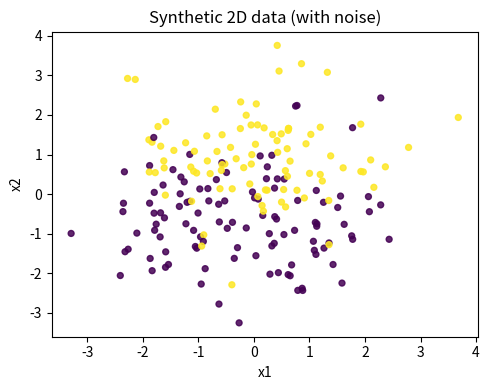

Write Python code to recreate this figure.
from unicodedata import normalize
import numpy as np
import pandas as pd
from pandas._libs.hashtable import value_count
import matplotlib.pyplot as plt


class TreeNode:
    def __init__(self, cond, feature, lvl):
        # condition is a number value which split on
        # left is the true path
        self.condition = cond
        self.condition_feature = feature
        self.level = lvl
        self.prediction = None
        self.left = None
        self.right = None

    def next(self, x_i):
        # test with condition and return the next node approprietly
        return (
            self.left if (x_i[self.condition_feature] < self.condition) else self.right
        )


def find_split_ig(df, label):
    if len(df) == 0:
        return None, None, None
    X = df.drop(columns=[label])
    candidates = []
    for col in X.columns:
        sorted_vals = np.sort(df[col].to_numpy())
        midpoints = [(a + b) / 2 for a, b in zip(sorted_vals, sorted_vals[1:])]
        if not midpoints:
            continue
        ig = []
        for point in midpoints:
            left_mask = df[col] < point
            right_mask = ~left_mask
            p_left = (left_mask).mean()
            p_right = 1.0 - p_left
            p_y_left = df.loc[left_mask, label].value_counts(normalize=True)
            p_y_right = df.loc[right_mask, label].value_counts(normalize=True)
            h_left = -(p_y_left * np.log2(p_y_left)).sum()
            h_right = -(p_y_right * np.log2(p_y_right)).sum()
            h_y_x = p_left * h_left + p_right * h_right
            p_y = (df[label]).value_counts(normalize=True)
            h_y = -(p_y * np.log2(p_y)).sum()
            ig.append(h_y - h_y_x)
        best_idx = int(np.argmax(ig))
        candidates.append((midpoints[best_idx], ig[best_idx], col))
    if not candidates:
        return None, None, None
    return max(candidates, key=lambda item: item[1])


def build_tree(df, label, curr):
    if curr is None or curr.condition is None or curr.condition_feature is None:
        return
    curr.prediction = df[label].mode().iat[0]
    if curr.level == 2:
        return
    else:
        left_subset = df.loc[df[curr.condition_feature] < curr.condition]
        left_cond, _, left_feature = find_split_ig(left_subset, label)
        if left_cond is not None and left_feature is not None:
            curr.left = TreeNode(left_cond, left_feature, curr.level + 1)
            build_tree(left_subset, label, curr.left)

        right_subset = df.loc[df[curr.condition_feature] >= curr.condition]
        right_cond, _, right_feature = find_split_ig(right_subset, label)
        if right_cond is not None and right_feature is not None:
            curr.right = TreeNode(right_cond, right_feature, curr.level + 1)
            build_tree(right_subset, label, curr.right)


def predict_one(node, x_i):
    while node and (node.left or node.right):
        next_node = node.next(x_i)
        if next_node is None:
            break
        node = next_node
    return None if node is None else node.prediction


def mse_report(root, df, label):
    preds = df.apply(lambda row: predict_one(root, row), axis=1).to_numpy()
    y_true = df[label].to_numpy()
    return np.mean((preds - y_true) ** 2)


def print_conditions(node, indent=""):
    if node is None:
        return
    if node.condition is None or node.condition_feature is None:
        print(f"{indent}<no split> (level={node.level}, pred={node.prediction})")
        return
    print(
        f"{indent}{node.condition_feature} < {node.condition:.4f} "
        f"(level={node.level}, pred={node.prediction})"
    )
    if node.left or node.right:
        print_conditions(node.left, indent + "  ")
        print_conditions(node.right, indent + "  ")


def main():
    rng = np.random.default_rng(0)
    n = 200
    x1a = rng.normal(loc=[-1.2, -0.8], scale=0.9, size=(n // 4, 2))
    x1b = rng.normal(loc=[0.8, -1.1], scale=0.9, size=(n // 4, 2))
    x2a = rng.normal(loc=[1.2, 1.0], scale=0.9, size=(n // 4, 2))
    x2b = rng.normal(loc=[-0.9, 1.1], scale=0.9, size=(n // 4, 2))
    X = np.vstack([x1a, x1b, x2a, x2b])
    y = np.array([0] * (n // 2) + [1] * (n // 2))
    noise_idx = rng.choice(n, size=int(0.08 * n), replace=False)
    y[noise_idx] = 1 - y[noise_idx]

    plt.figure(figsize=(5, 4))
    plt.scatter(X[:, 0], X[:, 1], c=y, cmap="viridis", s=18, alpha=0.85)
    plt.title("Synthetic 2D data (with noise)")
    plt.xlabel("x1")
    plt.ylabel("x2")
    plt.tight_layout()
    plt.savefig("decision_tree_data.png", dpi=150)
    df = pd.DataFrame(X, columns=["x1", "x2"])
    df["y"] = y
    label = "y"
    cond, _, feature = find_split_ig(df, label)
    root = TreeNode(cond, feature, 0)
    build_tree(df, label, root)
    print_conditions(root)
    print(f"MSE: {mse_report(root, df, label):.4f}")


if __name__ == "__main__":
    main()
